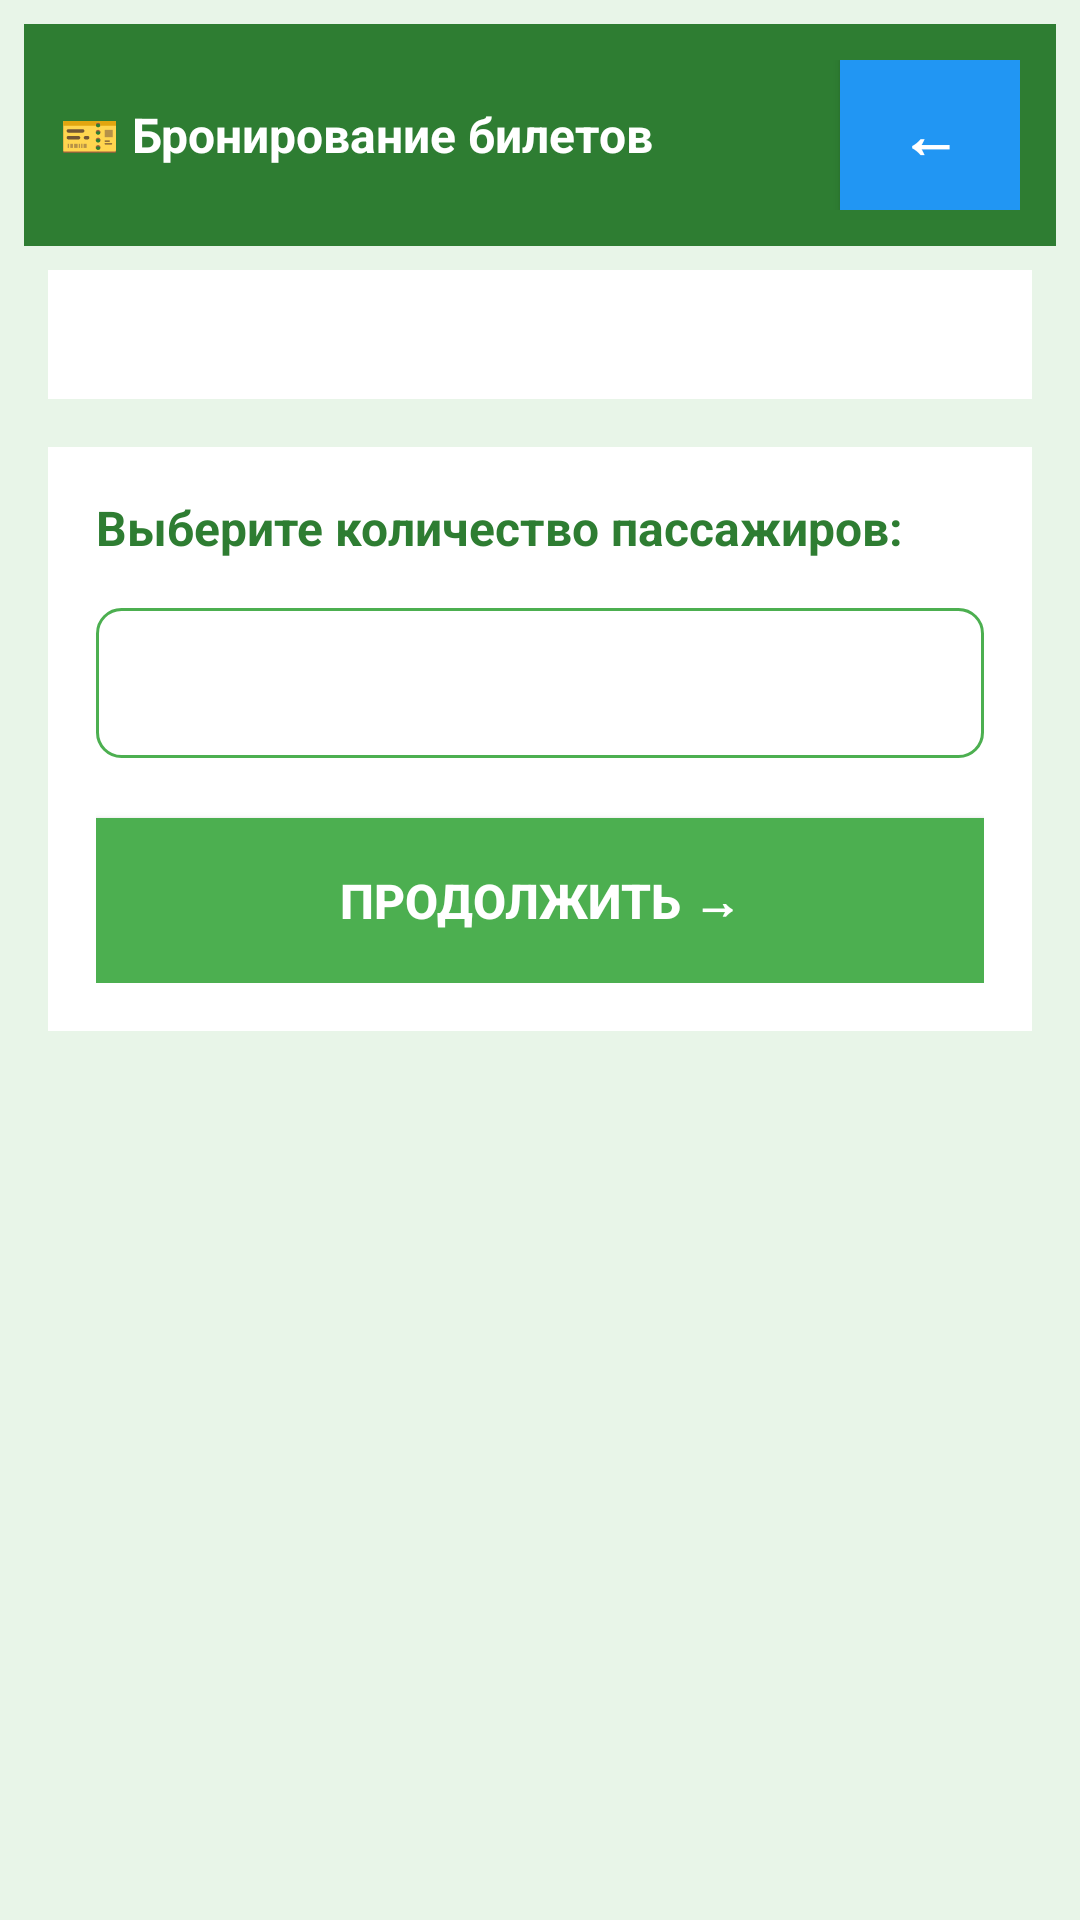

Here is an Android app screen rendered from its layout file. Give the layout XML and the strings, colors and styles it references.
<!-- AndroidManifest.xml: application theme Theme.BusTicketApp2 -->
<!-- res/layout/activity_multi_booking.xml -->
<?xml version="1.0" encoding="utf-8"?>
<LinearLayout xmlns:android="http://schemas.android.com/apk/res/android"
    android:layout_width="match_parent"
    android:layout_height="match_parent"
    android:orientation="vertical"
    android:background="#E8F5E8"
    android:padding="8dp">

    
    <LinearLayout
        android:layout_width="match_parent"
        android:layout_height="wrap_content"
        android:orientation="horizontal"
        android:background="#2E7D32"
        android:padding="12dp"
        android:gravity="center_vertical">

        <TextView
            android:layout_width="0dp"
            android:layout_height="wrap_content"
            android:layout_weight="1"
            android:text="🎫 Бронирование билетов"
            android:textColor="#FFFFFF"
            android:textSize="16sp"
            android:textStyle="bold" />

        <Button
            android:id="@+id/btnBack"
            android:layout_width="60dp"
            android:layout_height="50dp"
            android:text="←"
            android:textColor="#FFFFFF"
            android:textSize="20sp"
            android:background="#2196F3"
            android:textStyle="bold" />

    </LinearLayout>

    
    <TextView
        android:id="@+id/txtTripInfo"
        android:layout_width="match_parent"
        android:layout_height="wrap_content"
        android:background="#FFFFFF"
        android:padding="12dp"
        android:layout_margin="8dp"
        android:textSize="14sp"
        android:textStyle="bold"
        android:textColor="#2E7D32"
        android:gravity="center" />

    
    <LinearLayout
        android:layout_width="match_parent"
        android:layout_height="wrap_content"
        android:orientation="vertical"
        android:background="#FFFFFF"
        android:padding="16dp"
        android:layout_margin="8dp">

        <TextView
            android:layout_width="match_parent"
            android:layout_height="wrap_content"
            android:text="Выберите количество пассажиров:"
            android:textSize="16sp"
            android:textStyle="bold"
            android:textColor="#2E7D32"
            android:layout_marginBottom="16dp" />

        <Spinner
            android:id="@+id/spinnerPassengerCount"
            android:layout_width="match_parent"
            android:layout_height="50dp"
            android:layout_marginBottom="20dp"
            android:background="@drawable/edit_text_background" />

        <Button
            android:id="@+id/btnContinue"
            android:layout_width="match_parent"
            android:layout_height="55dp"
            android:text="Продолжить →"
            android:textSize="16sp"
            android:background="#4CAF50"
            android:textColor="#FFFFFF"
            android:textStyle="bold" />

    </LinearLayout>

</LinearLayout>
<!-- resources referenced by this layout -->
<resources>
  <!-- drawable edit_text_background (drawable) -->
  <?xml version="1.0" encoding="utf-8"?>
  <shape xmlns:android="http://schemas.android.com/apk/res/android">
      <solid android:color="#FFFFFF" />  
      <stroke
          android:width="1dp"
          android:color="#4CAF50" />     
      <corners android:radius="8dp" />
      <padding
          android:left="12dp"
          android:top="12dp"
          android:right="12dp"
          android:bottom="12dp" />
  </shape>
  <style name="Theme.BusTicketApp2" parent="Theme.MaterialComponents.DayNight.DarkActionBar">
          
          <item name="colorPrimary">@color/purple_500</item>
          <item name="colorPrimaryVariant">@color/purple_700</item>
          <item name="colorOnPrimary">@color/white</item>
  
          
          <item name="colorSecondary">@color/teal_200</item>
          <item name="colorSecondaryVariant">@color/teal_700</item>
          <item name="colorOnSecondary">@color/black</item>
  
          
          <item name="android:statusBarColor" tools:targetApi="l">?attr/colorPrimaryVariant</item>
  
          
      </style>
  <color name="purple_500">#FF6200EE</color>
  <color name="purple_700">#FF3700B3</color>
  <color name="white">#FFFFFFFF</color>
  <color name="teal_200">#FF03DAC5</color>
  <color name="teal_700">#FF018786</color>
  <color name="black">#FF000000</color>
</resources>
